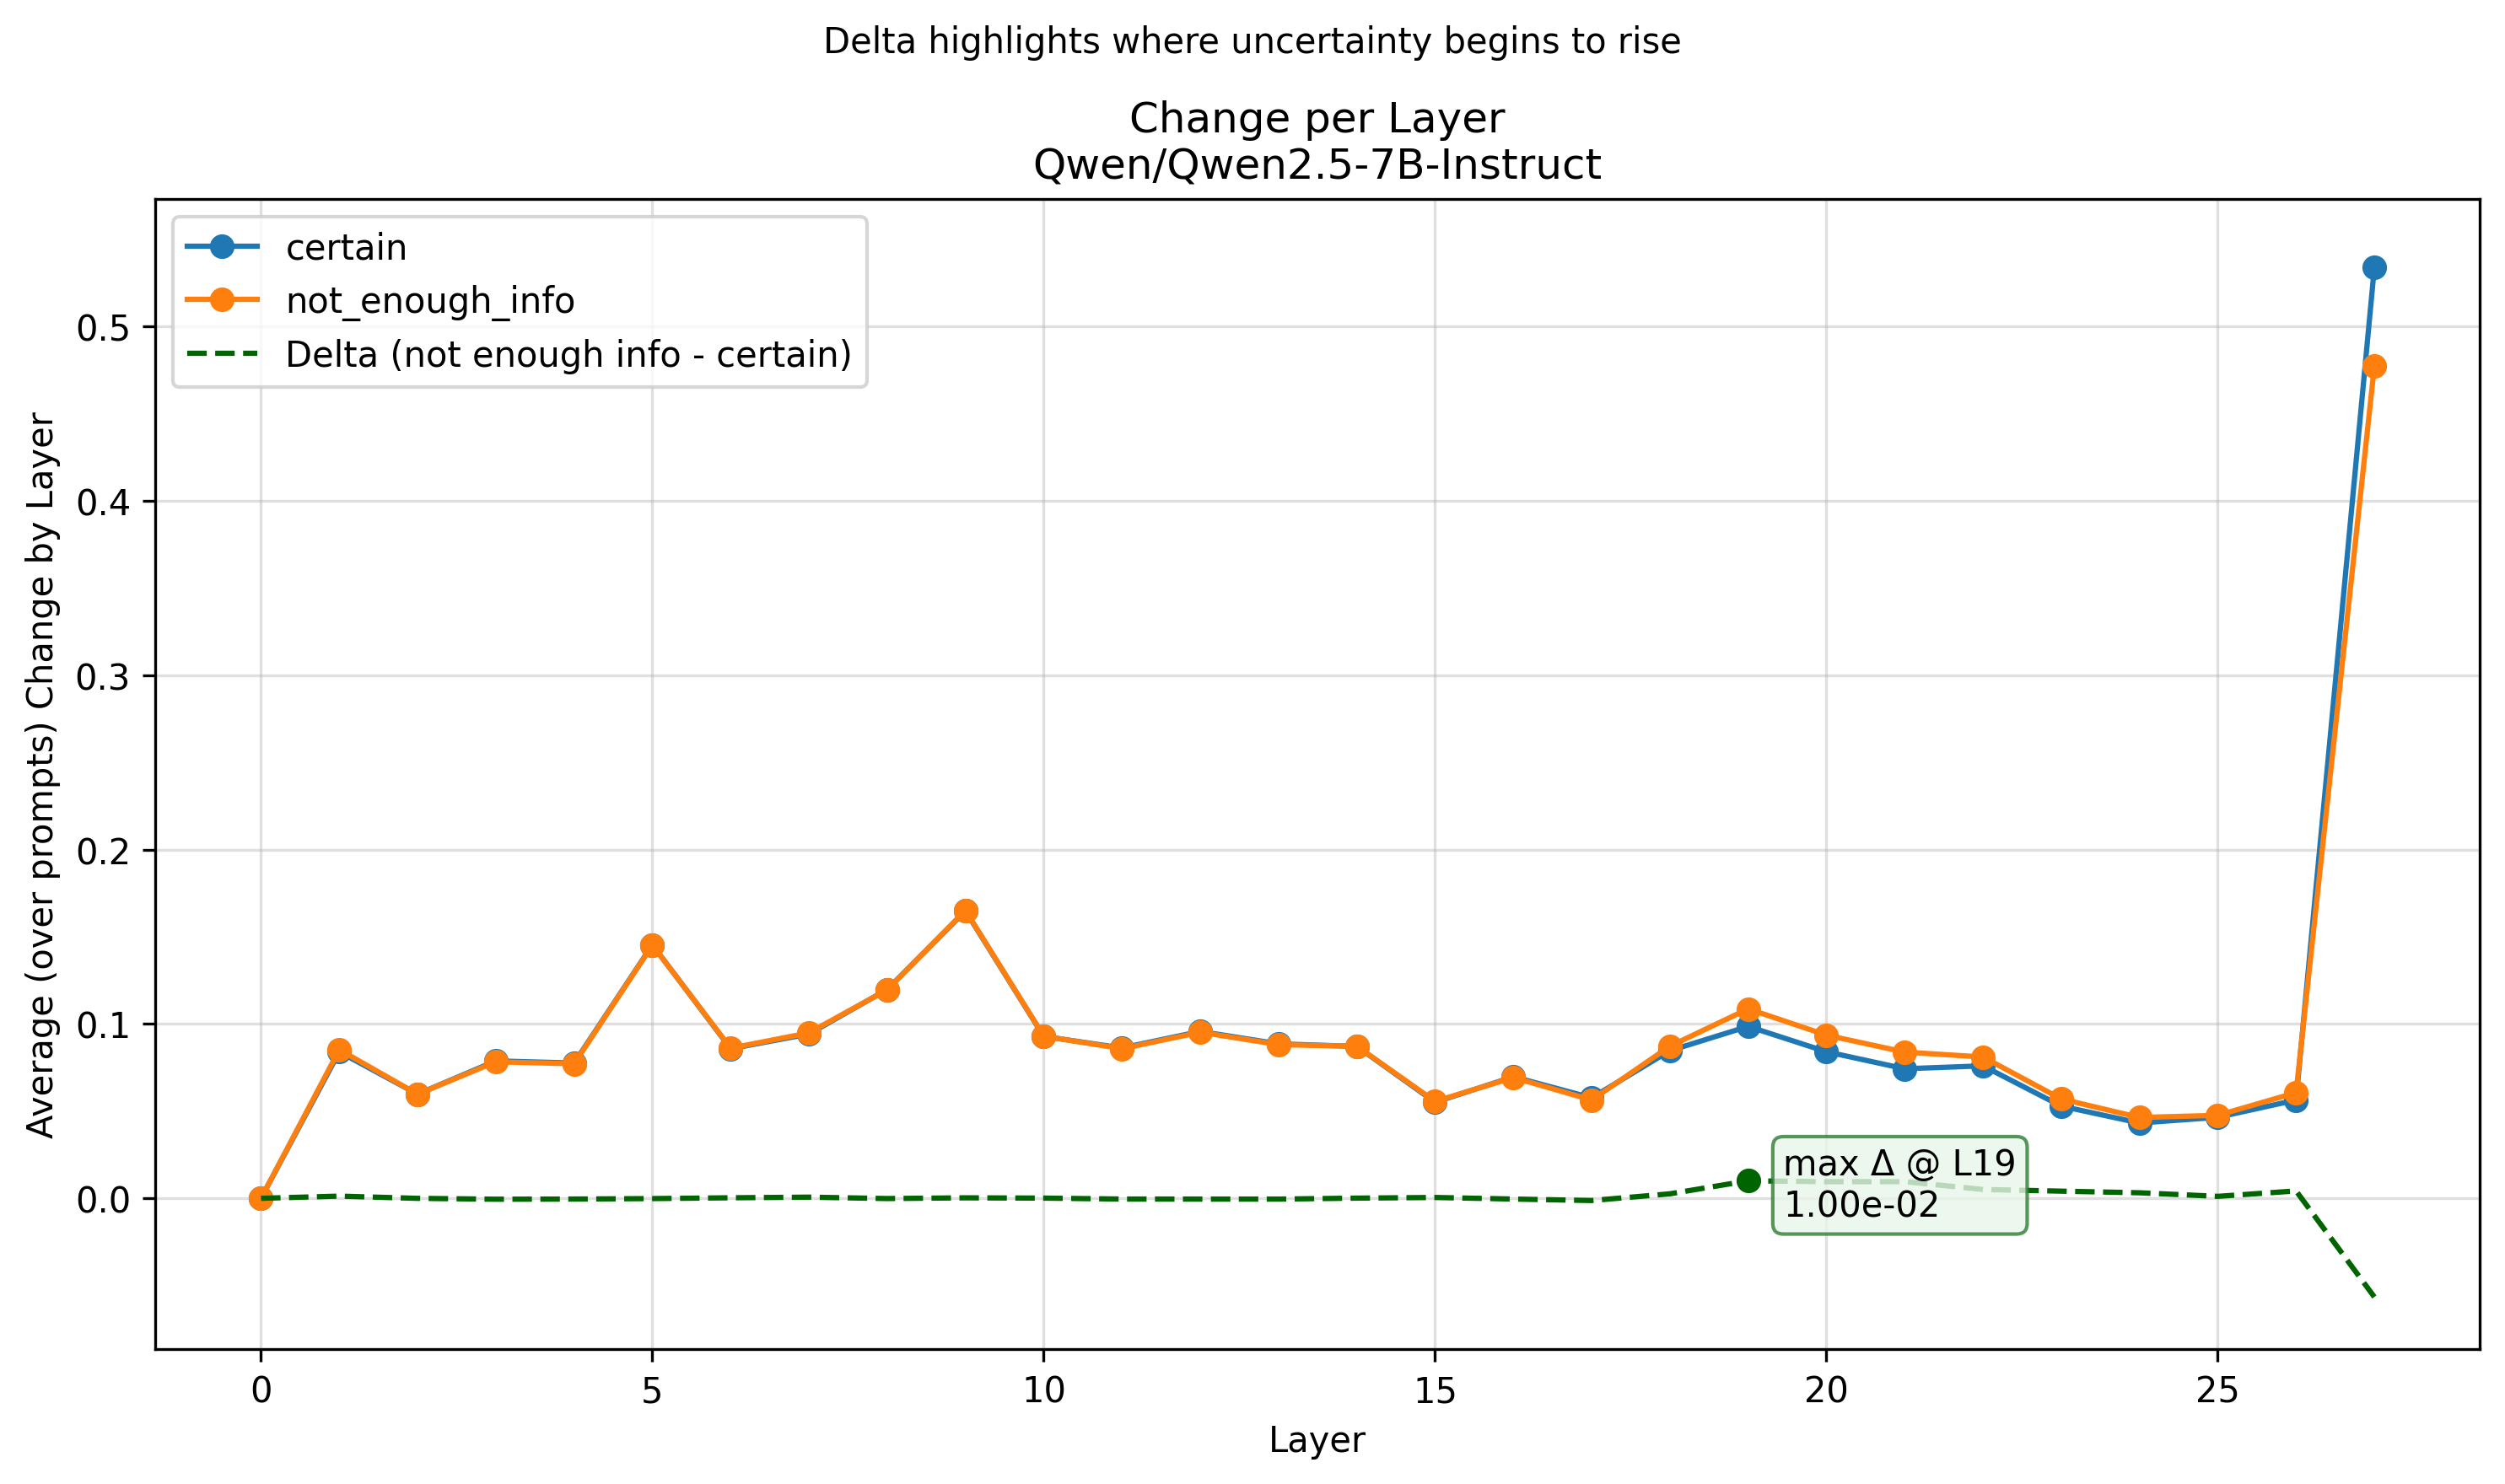

The table this chart was drawn from, first rows:
Layer, certain, not_enough_info
0, 0.0, 0.0
1, 0.08401, 0.08526
2, 0.05974, 0.05972
3, 0.07882, 0.0783
4, 0.07758, 0.07716
5, 0.1454, 0.1452
6, 0.08582, 0.08612
7, 0.09423, 0.09489
8, 0.1198, 0.1196
9, 0.1648, 0.1651
10, 0.09285, 0.09297
11, 0.08625, 0.08582
12, 0.09571, 0.09526
13, 0.08859, 0.08814
14, 0.08713, 0.08723
15, 0.05511, 0.05559
16, 0.06971, 0.06929
17, 0.05764, 0.05636
18, 0.08467, 0.08725
19, 0.09861, 0.1087
20, 0.08406, 0.0936
21, 0.0743, 0.08386
22, 0.07599, 0.08105
23, 0.05287, 0.05698
24, 0.04319, 0.04636
25, 0.04647, 0.0476
26, 0.05639, 0.06062
27, 0.5339, 0.4773
